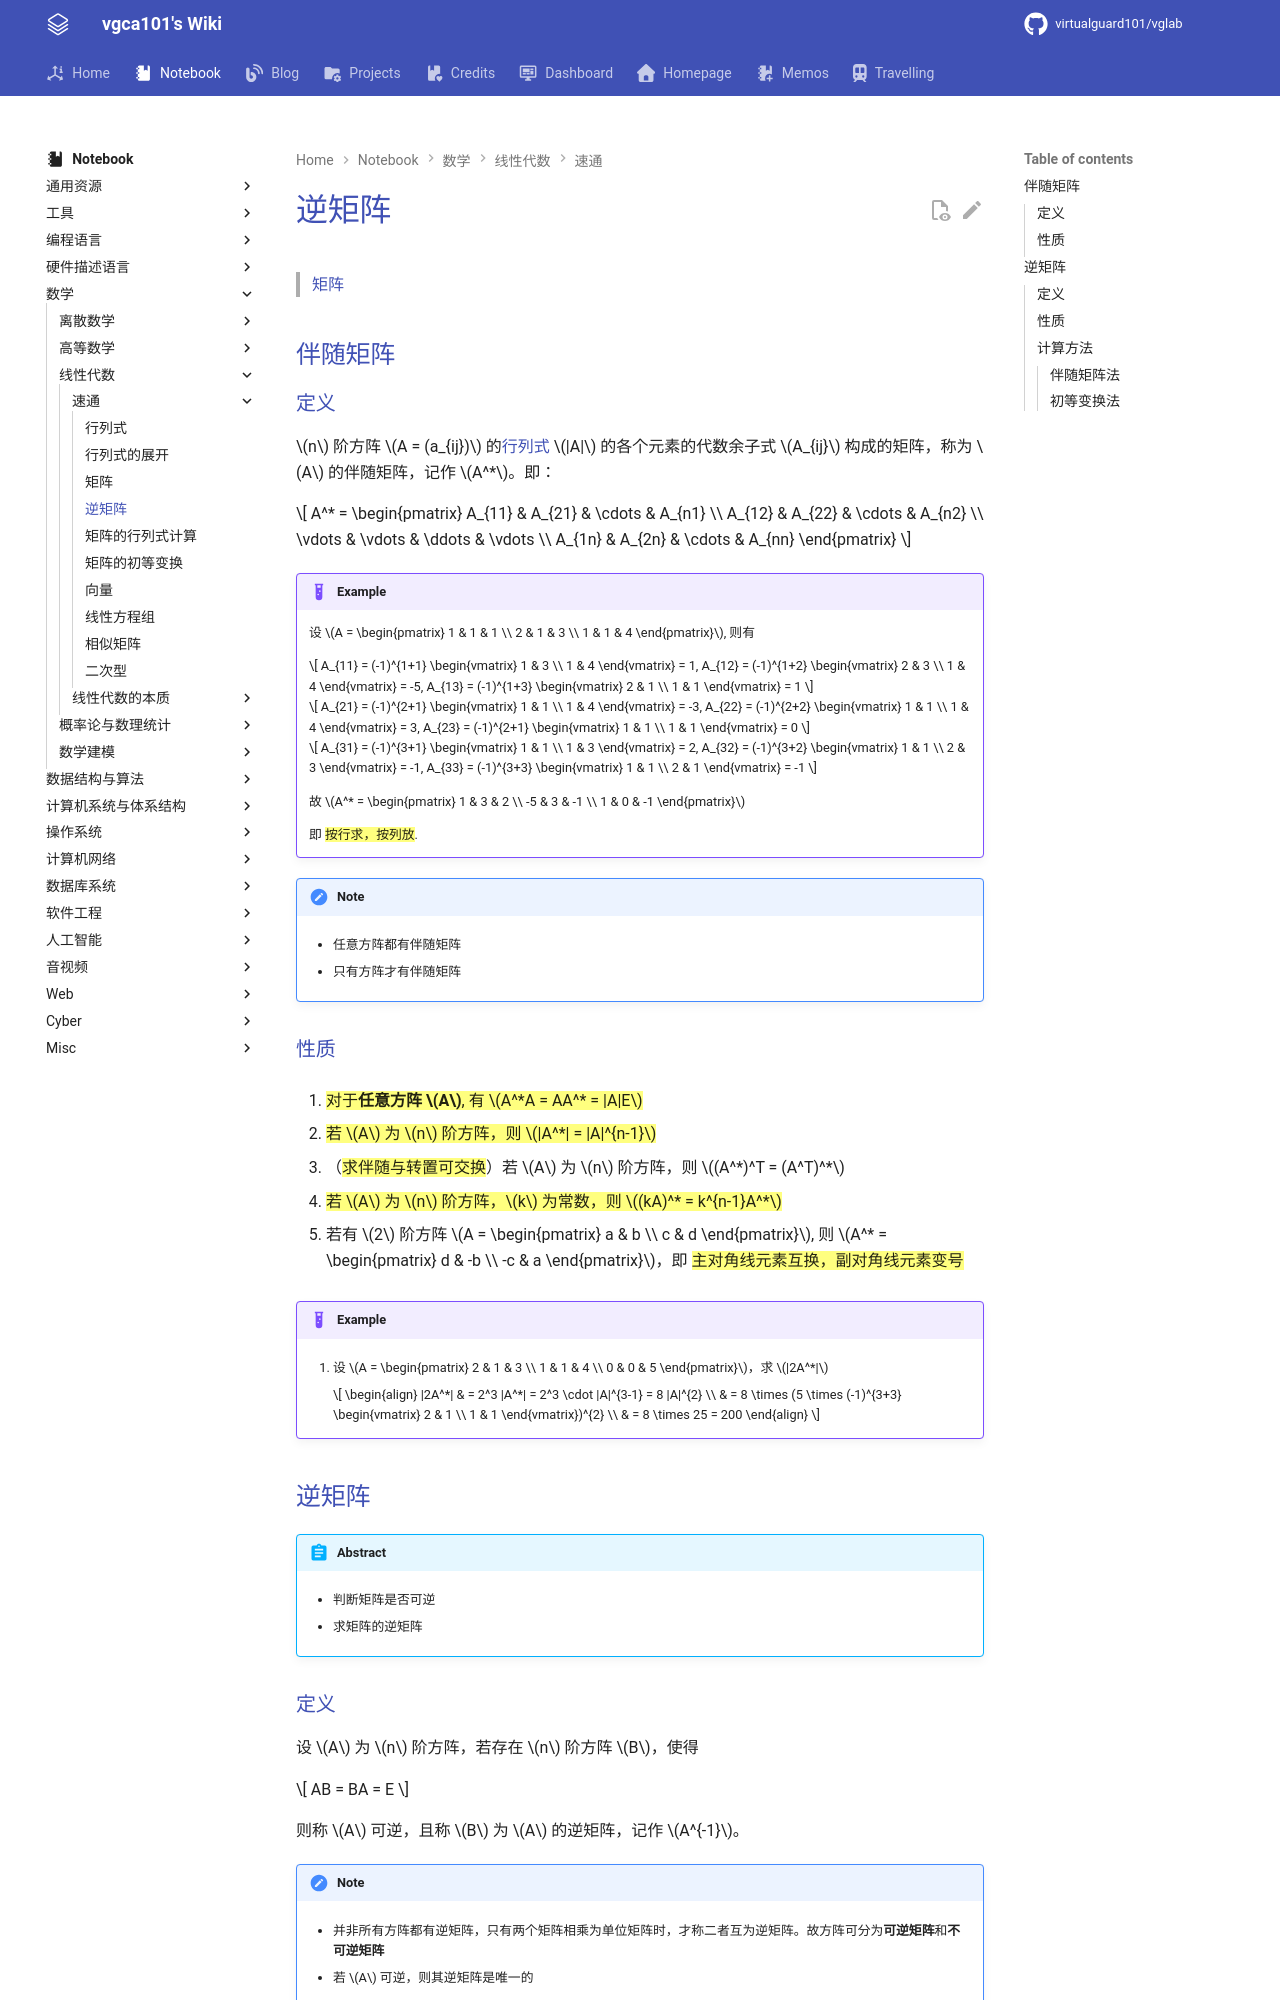

repository: virtualguard101/wiki · page: note/math/linear/逆矩阵/index.html · generator: mkdocs

---
date: 2025-09-29 20:42:00
title: 逆矩阵
permalink:
publish: true
tags:
  - 线性代数
---

# 逆矩阵

> [矩阵](矩阵.md)

## 伴随矩阵

### 定义

$n$ 阶方阵 $A = (a_{ij})$ 的[行列式](行列式.md) $|A|$ 的各个元素的代数余子式 $A_{ij}$ 构成的矩阵，称为 $A$ 的伴随矩阵，记作 $A^*$。即：

$$
A^* = \begin{pmatrix}
    A_{11} & A_{21} & \cdots & A_{n1} \\
    A_{12} & A_{22} & \cdots & A_{n2} \\
    \vdots & \vdots & \ddots & \vdots \\
    A_{1n} & A_{2n} & \cdots & A_{nn}
\end{pmatrix}
$$

!!! example
    设 $A = \begin{pmatrix}
        1 & 1 & 1 \\
        2 & 1 & 3 \\
        1 & 1 & 4 
    \end{pmatrix}$, 则有

    $$
    A_{11} = (-1)^{1+1} \begin{vmatrix}
        1 & 3 \\
        1 & 4
    \end{vmatrix} = 1, A_{12} = (-1)^{1+2} \begin{vmatrix}
        2 & 3 \\
        1 & 4
    \end{vmatrix} = -5, A_{13} = (-1)^{1+3} \begin{vmatrix}
        2 & 1 \\
        1 & 1
    \end{vmatrix} = 1
    $$

    $$
    A_{21} = (-1)^{2+1} \begin{vmatrix}
        1 & 1 \\
        1 & 4
    \end{vmatrix} = -3, A_{22} = (-1)^{2+2} \begin{vmatrix}
        1 & 1 \\
        1 & 4
    \end{vmatrix} = 3, A_{23} = (-1)^{2+1} \begin{vmatrix}
        1 & 1 \\
        1 & 1 
    \end{vmatrix} = 0
    $$

    $$
    A_{31} = (-1)^{3+1} \begin{vmatrix}
        1 & 1 \\
        1 & 3 
    \end{vmatrix} = 2, A_{32} = (-1)^{3+2} \begin{vmatrix}
        1 & 1 \\
        2 & 3
    \end{vmatrix} = -1, A_{33} = (-1)^{3+3} \begin{vmatrix}
        1 & 1 \\
        2 & 1
    \end{vmatrix} = -1
    $$
    
    故 $A^* = \begin{pmatrix}
        1 & 3 & 2 \\
        -5 & 3 & -1 \\
        1 & 0 & -1
    \end{pmatrix}$

    即 ==按行求，按列放==.

!!! note
    - 任意方阵都有伴随矩阵

    - 只有方阵才有伴随矩阵

### 性质

1. ==对于**任意方阵 $A$**, 有 $A^*A = AA^* = |A|E$==

2. ==若 $A$ 为 $n$ 阶方阵，则 $|A^*| = |A|^{n-1}$==

3. （==求伴随与转置可交换==）若 $A$ 为 $n$ 阶方阵，则 $(A^*)^T = (A^T)^*$

4. ==若 $A$ 为 $n$ 阶方阵，$k$ 为常数，则 $(kA)^* = k^{n-1}A^*$==

5. 若有 $2$ 阶方阵 $A = \begin{pmatrix}
    a & b \\
    c & d
\end{pmatrix}$, 则 $A^* = \begin{pmatrix}
    d & -b \\
    -c & a
\end{pmatrix}$，即 ==主对角线元素互换，副对角线元素变号==

!!! example
    1. 设 $A = \begin{pmatrix}
        2 & 1 & 3 \\
        1 & 1 & 4 \\
        0 & 0 & 5
    \end{pmatrix}$，求 $|2A^*|$

        $$
        \begin{align}
            |2A^*| & = 2^3 |A^*| = 2^3 \cdot |A|^{3-1} = 8 |A|^{2} \\
            & = 8 \times (5 \times (-1)^{3+3} \begin{vmatrix}
                2 & 1 \\
                1 & 1
            \end{vmatrix})^{2} \\
            & = 8 \times 25 = 200
        \end{align}
        $$

## 逆矩阵

!!! abstract
    - 判断矩阵是否可逆

    - 求矩阵的逆矩阵
